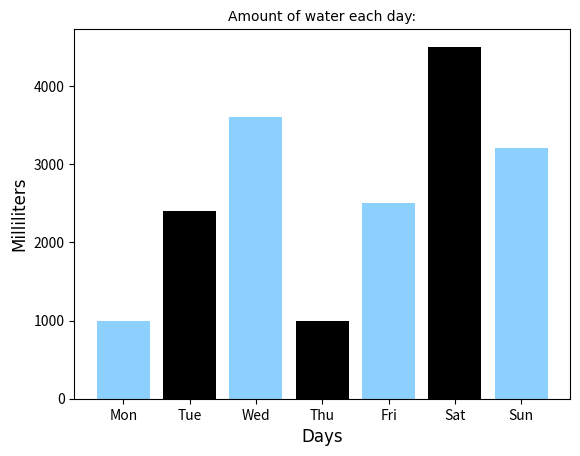

Source code (Python):
# Не успяхме да го накараме да работи чрез въвеждане на стойностите от файловете ://
# Ще трябва да се въвеждат собственоръчно при  height = []



import matplotlib.pyplot as plt
  

left = [1, 2, 3, 4, 5, 6, 7]
height = [1000, 2400, 3600, 1000, 2500, 4500, 3200] # Примерни стойности.
  
range = (0, 4000)
tick_label = ['Mon', 'Tue', 'Wed', 'Thu', 'Fri', 'Sat', 'Sun']
  

plt.bar(left, height, tick_label = tick_label,
        width = 0.8, color = ['#8cd1fe', '#000000'])
  

plt.xlabel('Days', fontsize = 12, font = 'Arial')
plt.ylabel('Milliliters', fontsize = 12, font = 'Arial')

plt.title('Amount of water each day:', fontsize = 20, font = 'Arial')


plt.show()